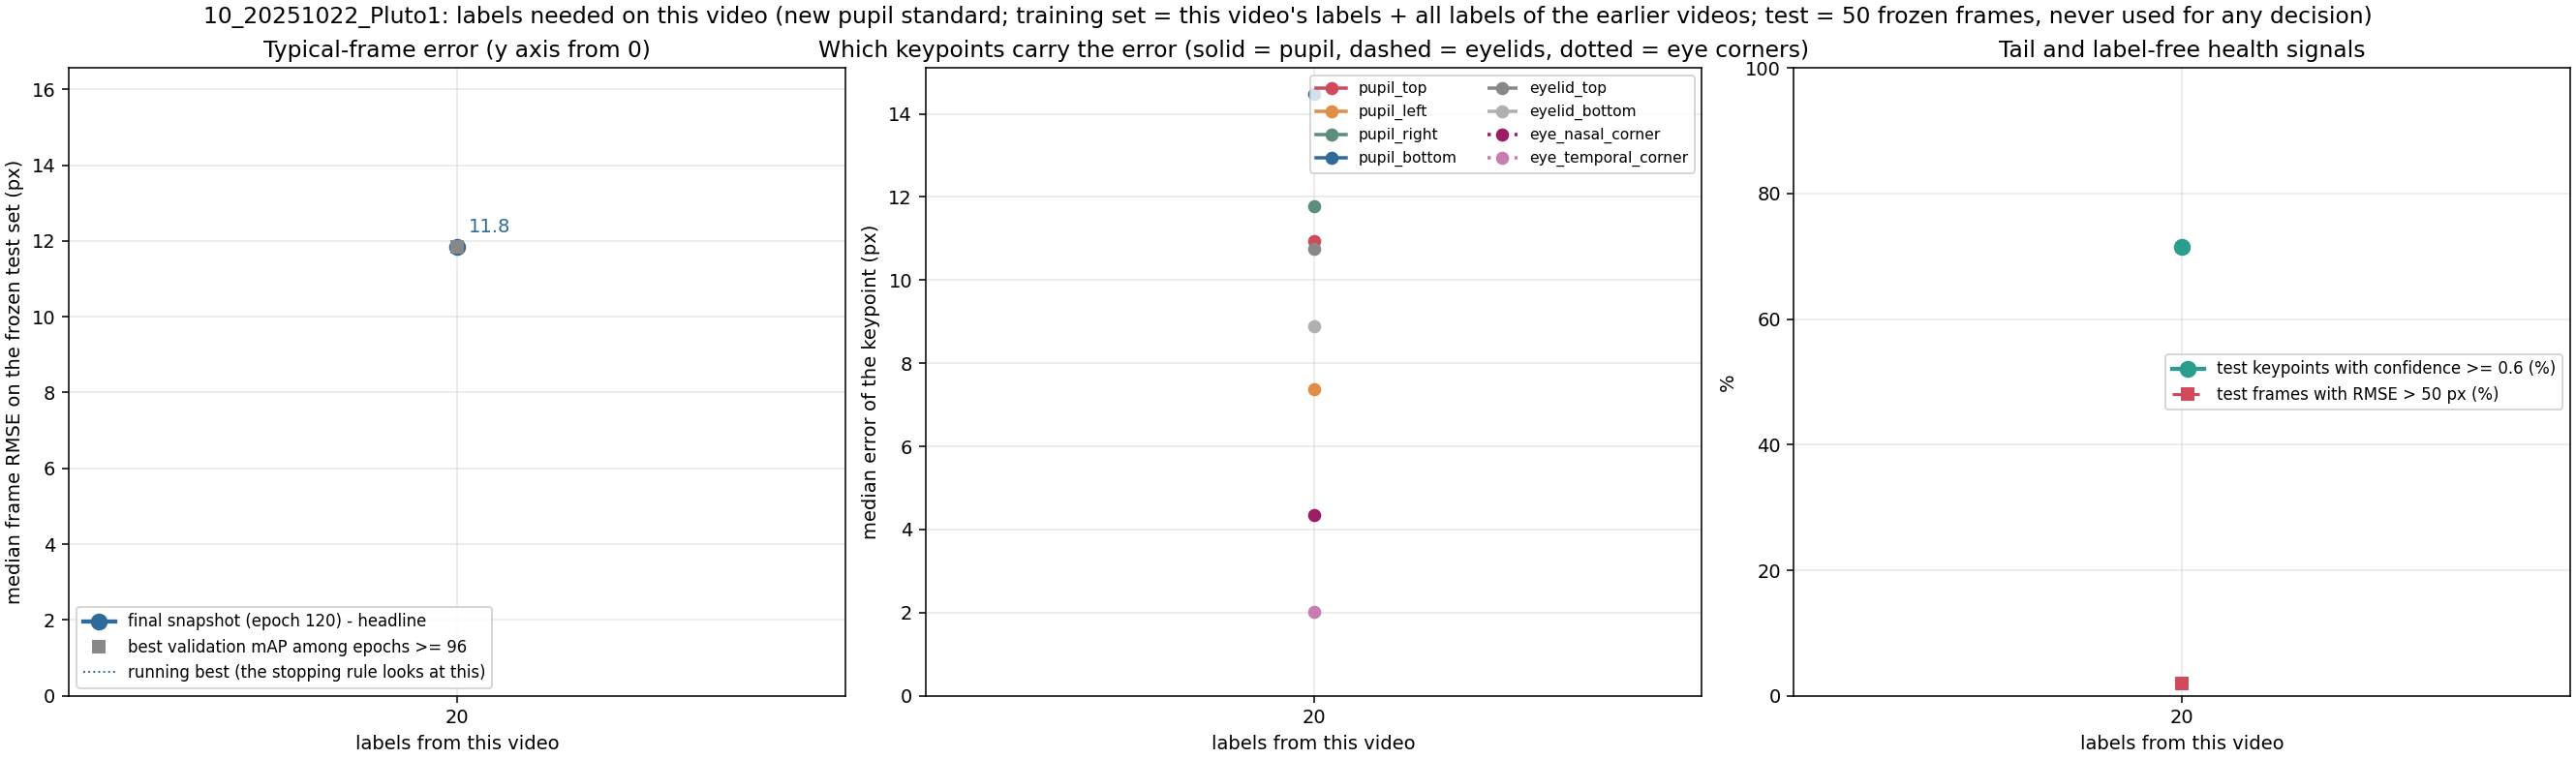

The file beside this chart, header and first rows:
label, unit, seed, training_frames_this_video, median_frame_rmse_px, median_frame_mean_abs_px, overall_rmse_px, p90_frame_rmse_px, frac_frames_rmse_gt_50px, frac_points_conf_ge_0.6, n_test_frames, n_test_points, snapshot_rule, median_pupil_top_px, median_pupil_bottom_px, median_pupil_left_px, median_pupil_right_px, median_eyelid_top_px, median_eyelid_bottom_px, median_eye_nasal_corner_px, median_eye_temporal_corner_px
x020_step01_final, 10_20251022_Pluto1, 42, 20, 11.83, 10.0, 51.74, 27.73, 0.02, 0.715, 50, 400, final snapshot (best-120), 10.95, 14.48, 7.37, 11.77, 10.75, 8.89, 4.35, 2.02
x020_step01_mAPlate, 10_20251022_Pluto1, 42, 20, 11.83, 10.0, 51.74, 27.73, 0.02, 0.715, 50, 400, best validation mAP among epochs >= 96 (…, 10.95, 14.48, 7.37, 11.77, 10.75, 8.89, 4.35, 2.02
